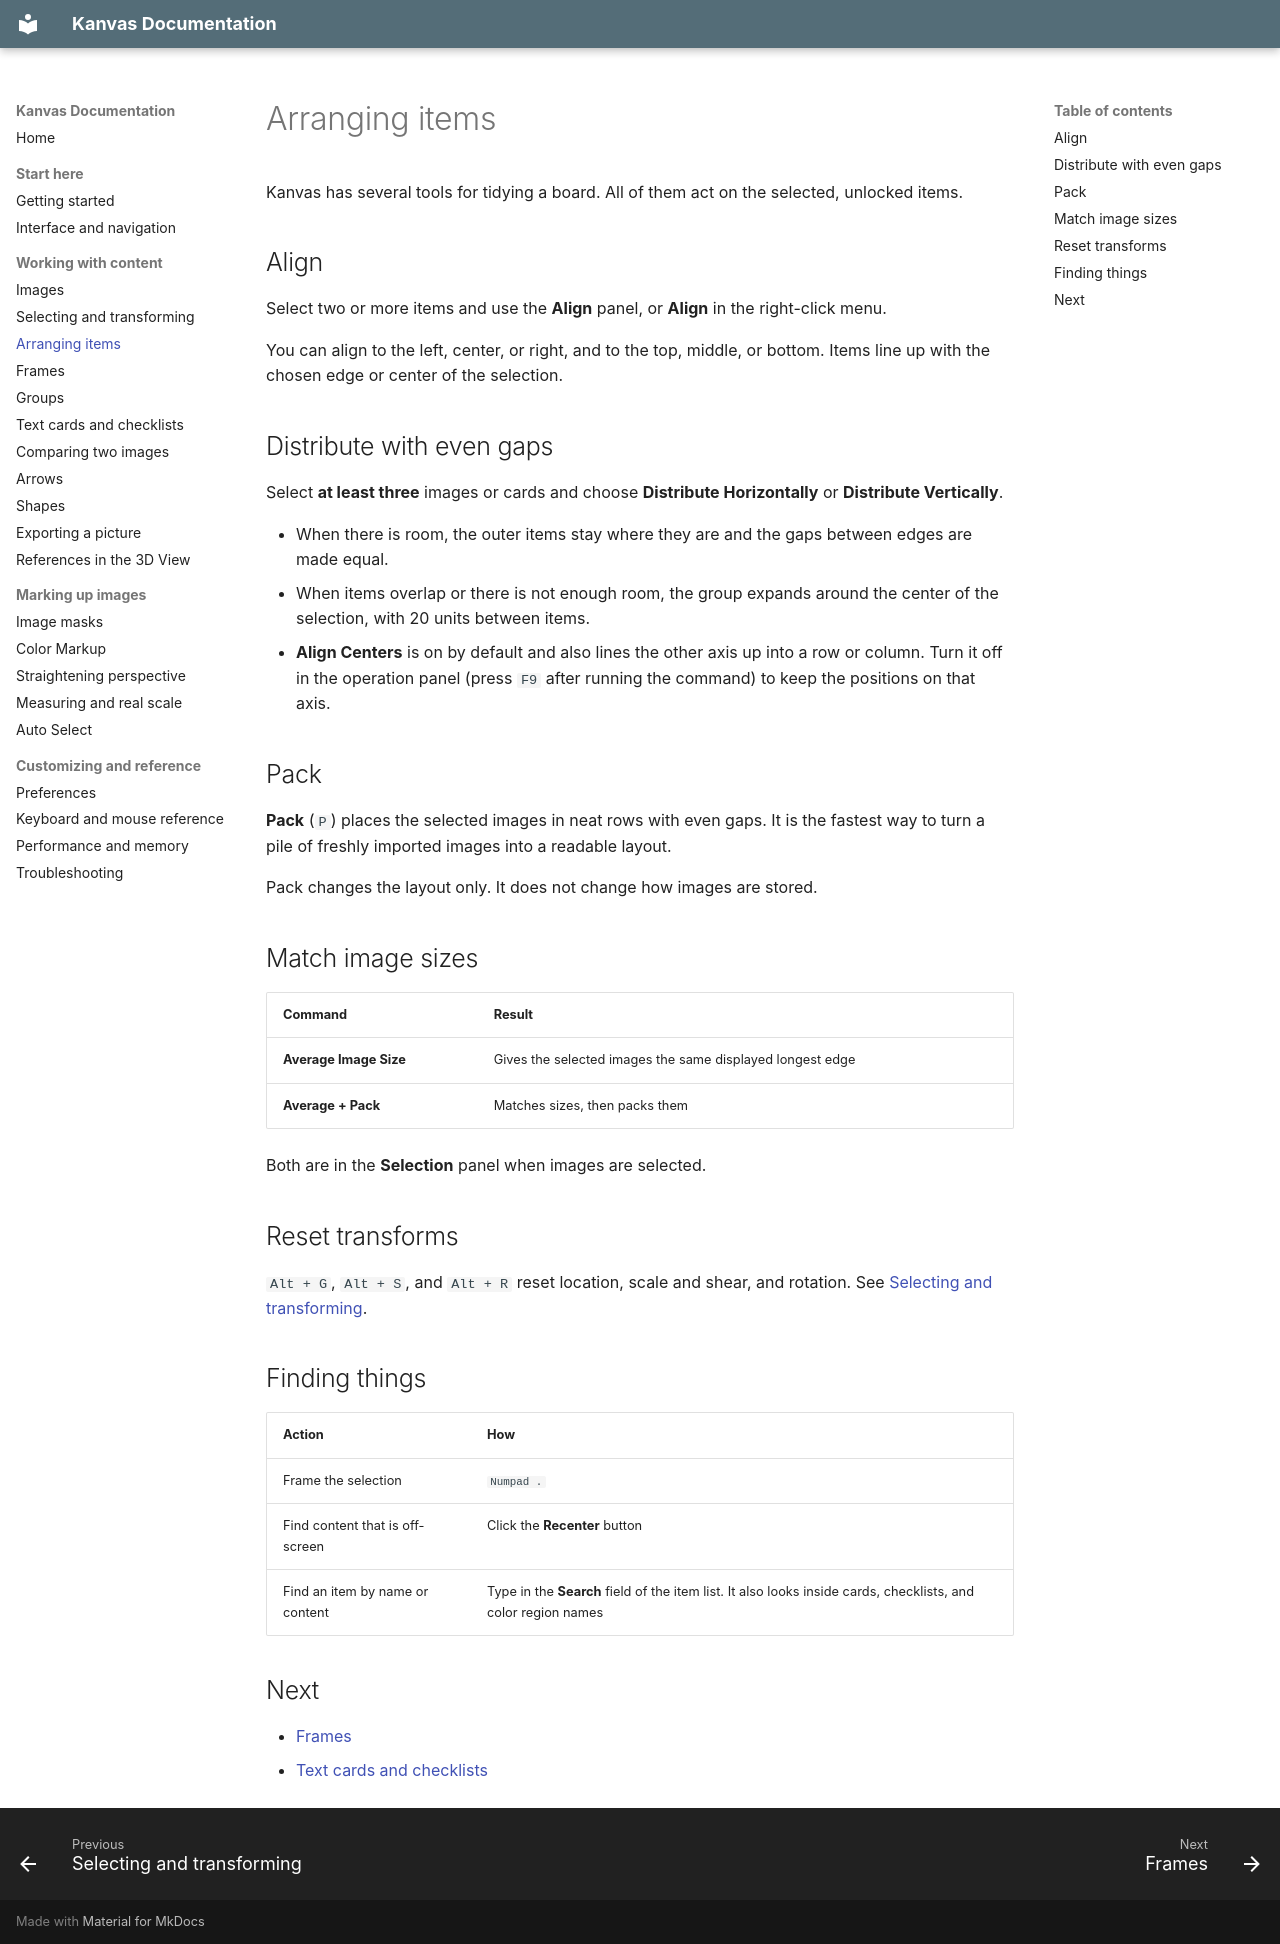

repository: r-kez/k_tools_kanvas · page: arranging/index.html · generator: mkdocs

# Arranging items

Kanvas has several tools for tidying a board. All of them act on the selected, unlocked items.

## Align

Select two or more items and use the **Align** panel, or **Align** in the right-click menu.

You can align to the left, center, or right, and to the top, middle, or bottom. Items line up with the chosen edge or center of the selection.

## Distribute with even gaps

Select **at least three** images or cards and choose **Distribute Horizontally** or **Distribute Vertically**.

- When there is room, the outer items stay where they are and the gaps between edges are made equal.
- When items overlap or there is not enough room, the group expands around the center of the selection, with 20 units between items.
- **Align Centers** is on by default and also lines the other axis up into a row or column. Turn it off in the operation panel (press `F9` after running the command) to keep the positions on that axis.

## Pack

**Pack** (`P`) places the selected images in neat rows with even gaps. It is the fastest way to turn a pile of freshly imported images into a readable layout.

Pack changes the layout only. It does not change how images are stored.

## Match image sizes

| Command | Result |
| --- | --- |
| **Average Image Size** | Gives the selected images the same displayed longest edge |
| **Average + Pack** | Matches sizes, then packs them |

Both are in the **Selection** panel when images are selected.

## Reset transforms

`Alt + G`, `Alt + S`, and `Alt + R` reset location, scale and shear, and rotation. See [Selecting and transforming](transforms.md#reset).

## Finding things

| Action | How |
| --- | --- |
| Frame the selection | `Numpad .` |
| Find content that is off-screen | Click the **Recenter** button |
| Find an item by name or content | Type in the **Search** field of the item list. It also looks inside cards, checklists, and color region names |

## Next

- [Frames](frames.md)
- [Text cards and checklists](text-cards.md)
